12-way image classification set "224x224" from GitHub (saloviho/SORRY); label vocabulary: adware, benign, crypto miner, downloader, dropper, file infector, flooder, installer, packed, ransomware, spyware, worm.

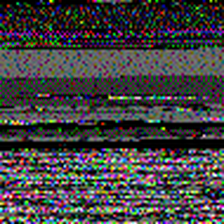
Label: benign

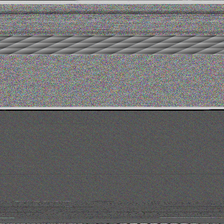
Label: ransomware

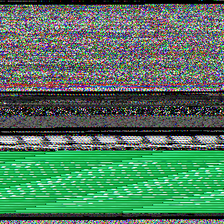
Label: file infector

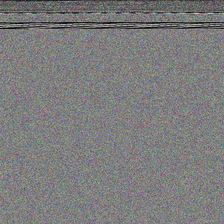
Label: dropper

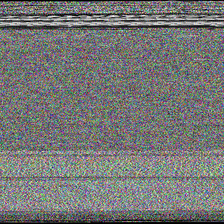
Label: installer

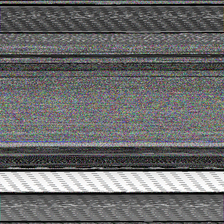
Label: packed
